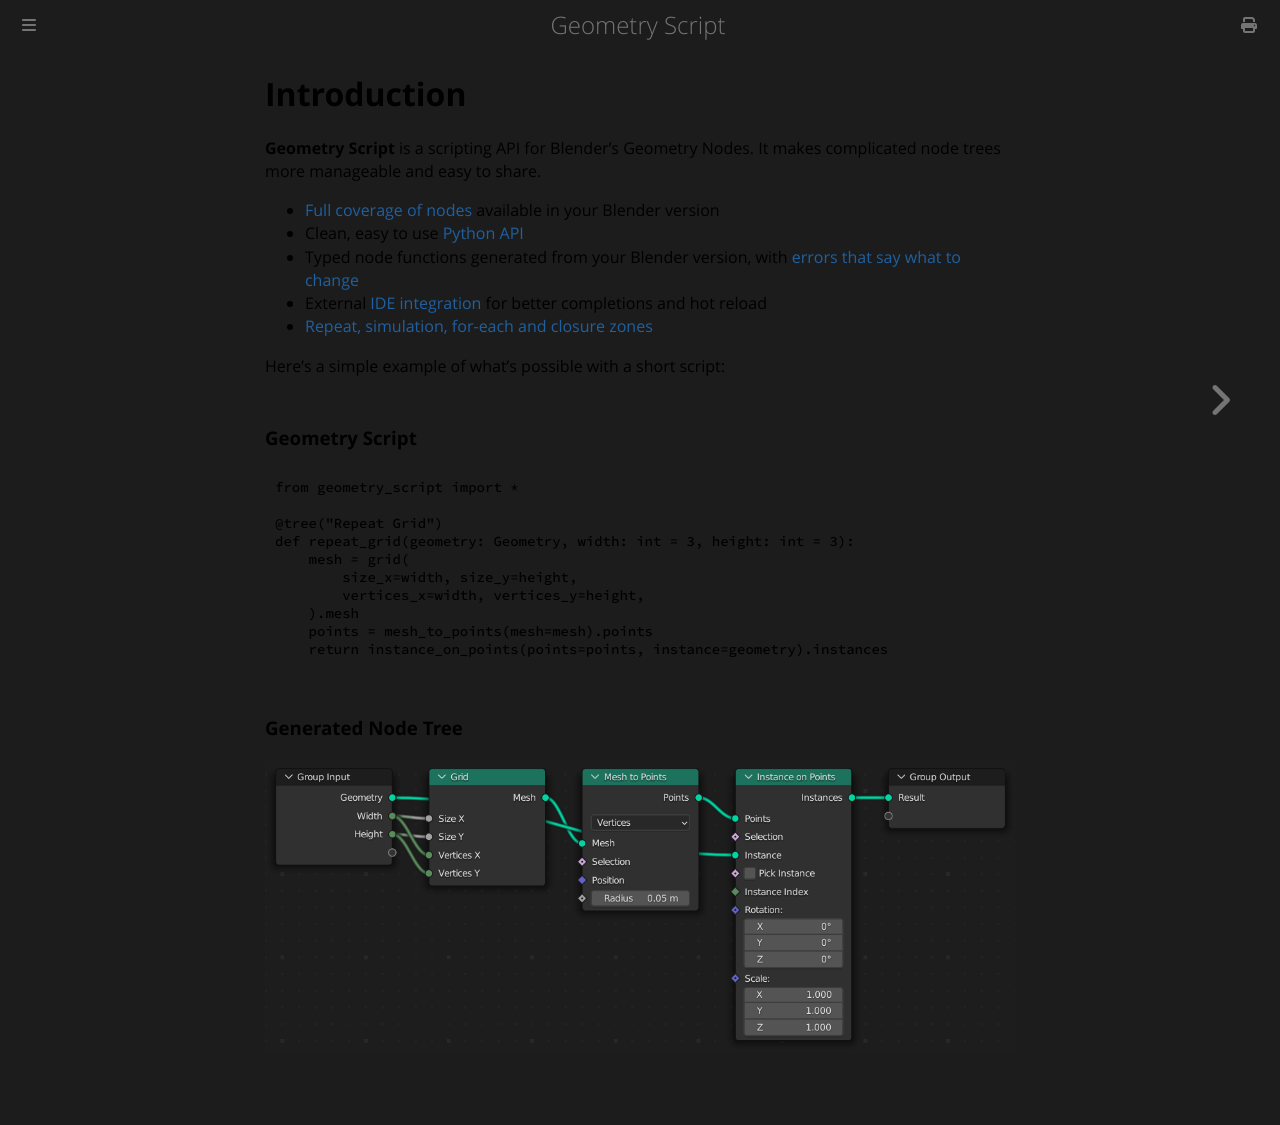

repository: carson-katri/geometry-script · page: introduction.html · generator: mdbook

# Introduction

**Geometry Script** is a scripting API for Blender's Geometry Nodes.
It makes complicated node trees more manageable and easy to share.

* [Full coverage of nodes](./api/basics/using-nodes.md) available in your Blender version
* Clean, easy to use [Python API](./api/basics.md)
* Typed node functions generated from your Blender version, with [errors that say what to change](./api/basics/using-nodes.md)
* External [IDE integration](./setup/external-editing.md) for better completions and hot reload
* [Repeat, simulation, for-each and closure zones](./api/advanced-scripting/zones.md)

Here's a simple example of what's possible with a short script:

### Geometry Script

```python
from geometry_script import *

@tree("Repeat Grid")
def repeat_grid(geometry: Geometry, width: int = 3, height: int = 3):
    mesh = grid(
        size_x=width, size_y=height,
        vertices_x=width, vertices_y=height,
    ).mesh
    points = mesh_to_points(mesh=mesh).points
    return instance_on_points(points=points, instance=geometry).instances
```

### Generated Node Tree

![Generated node tree](images/example_generated_tree.png)
